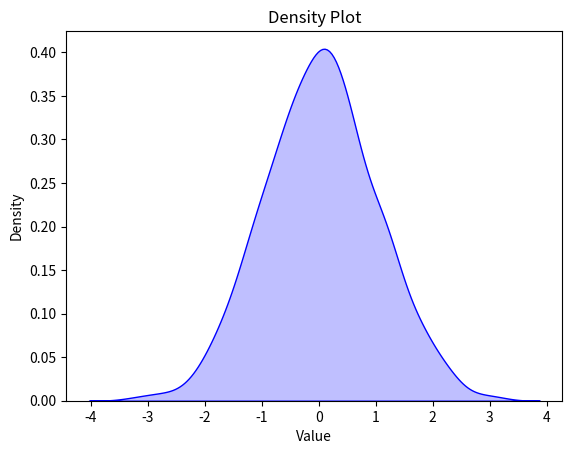

This figure's Python source:
import seaborn as sns
import matplotlib.pyplot as plt
import numpy as np

data = np.random.normal(size=1000)
sns.kdeplot(data, fill=True, color="blue")

plt.title("Density Plot")
plt.xlabel("Value")
plt.ylabel("Density")
plt.show()
